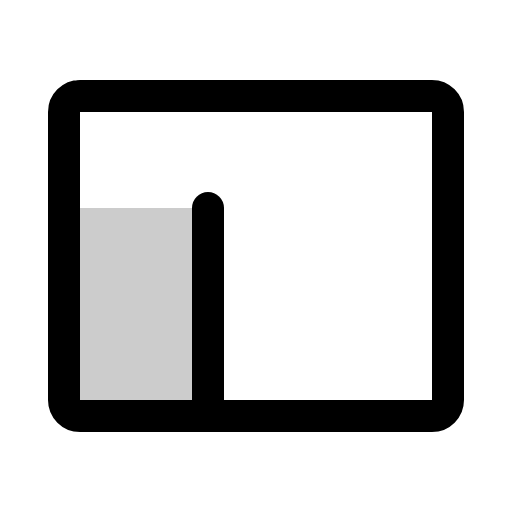
t = 0.00 s
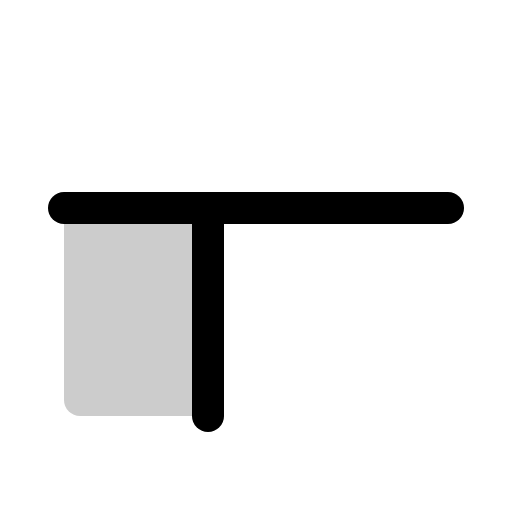
t = 0.60 s
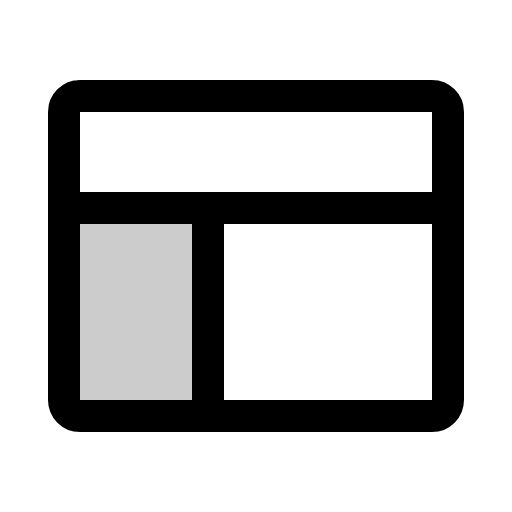
t = 0.98 s
t = 1.35 s: frame unchanged from t = 0.98 s, image omitted
t = 1.73 s: frame unchanged from t = 0.98 s, image omitted

The animated SVG that drew these frames (rendered in a browser with its animation timeline set to each time). Animation: 1 CSS @keyframes rule; one cycle of 2.10 s, repeats indefinitely.

<svg xmlns="http://www.w3.org/2000/svg" viewBox="0 0 256 256">
  <style>
    .draw-line {
      stroke-dasharray: 2000;
      stroke-dashoffset: 0;
    }
    svg:hover .draw-line {
      animation: phosphor-draw-in 1.5s ease-in-out infinite alternate;
    }
    @keyframes phosphor-draw-in {
      0%   { stroke-dashoffset: 2000; }
      100% { stroke-dashoffset: 0; }
    }
  </style><rect width="256" height="256" fill="none"/><path d="M104,208V104H32v96a8,8,0,0,0,8,8H96" opacity="0.2"/><line x1="32" y1="104" x2="224" y2="104" fill="none" stroke="currentColor" stroke-linecap="round" stroke-linejoin="round" stroke-width="16" class="draw-line" pathLength="1" style="animation-delay: 0s"/><line x1="104" y1="104" x2="104" y2="208" fill="none" stroke="currentColor" stroke-linecap="round" stroke-linejoin="round" stroke-width="16" class="draw-line" pathLength="1" style="animation-delay: 0.3s"/><rect x="32" y="48" width="192" height="160" rx="8" fill="none" stroke="currentColor" stroke-linecap="round" stroke-linejoin="round" stroke-width="16" class="draw-line" pathLength="1" style="animation-delay: 0.6s"/></svg>
